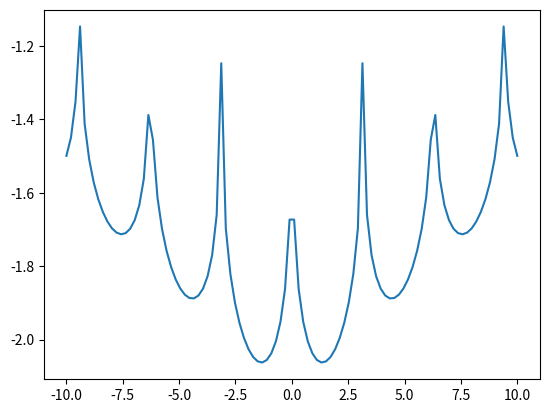

The script that saved this image:

import matplotlib.pyplot as plt


import numpy as np
import os
from numpy import linspace
def task1():
 fig, ax = plt.subplots()
 A = 1.34941
 x = linspace(-10, 10, 100)
 y = -0.0001*(abs(np.sin(x)*np.sin(A)*np.exp(abs(100-(((x**2+A**2)**0.5)/np.pi))))+1)**0.1

 ax.plot (x, y)

 plt.show()

 os.mkdir("results")
 f = open("results/task_01_4O-506C_Pripechenkov_6.txt", "w")
 print(' x \t f(x)', file=f)
 for i in range(100):
        print(x[i], '\t', y[i], file=f, end="\n")
 f.close

if os.path.exists('results'):
    os.remove('results/task_01_4O-506C_Pripechenkov_6.txt')
    os.rmdir("results")
    task1()
else:
    task1()
